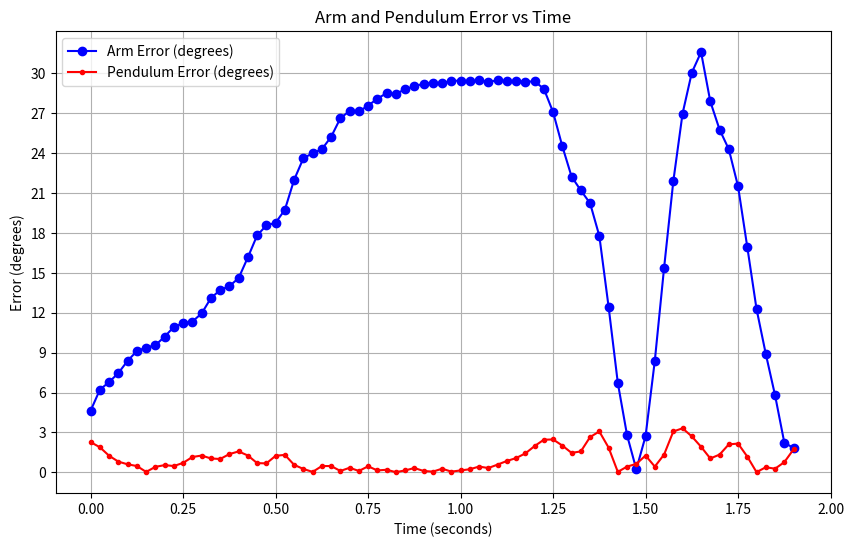

The matplotlib source for this figure:
import numpy as np
import matplotlib.pyplot as plt

# Data points
arm_error = [4.64, 6.22, 6.79, 7.47, 8.39, 9.12, 9.38, 9.56, 10.20, 10.94, 11.21, 11.34, 
              11.95, 13.10, 13.71, 14.00, 14.61, 16.17, 17.82, 18.57, 18.77, 19.75, 22.00, 23.62, 
              24.00, 24.30, 25.23, 26.63, 27.18, 27.14, 27.58, 28.10, 28.52, 28.46, 28.81, 29.03, 
              29.23, 29.29, 29.25, 29.45, 29.45, 29.40, 29.47, 29.38, 29.47, 29.42, 29.40, 29.38, 
              29.40, 28.85, 27.09, 24.52, 22.24, 21.20, 20.24, 17.78, 12.46, 6.72, 2.79, 0.22, 
              2.72, 8.39, 15.36, 21.89, 26.98, 30.06, 31.60, 27.89, 25.78, 24.30, 21.51, 
              16.94, 12.28, 8.90, 5.80, 2.24, 1.82]

pendulum_error = [2.27, 1.88, 1.24, 0.80, 0.60, 0.47, 0.03, 0.41, 0.54, 0.47, 0.71, 1.15, 
                   1.26, 1.04, 1.00, 1.37, 1.57, 1.26, 0.69, 0.67, 1.24, 1.31, 0.56, 
                   0.25, 0.03, 0.47, 0.47, 0.10, 0.34, 0.10, 0.45, 0.14, 0.19, 0.01, 0.14, 
                   0.32, 0.10, 0.05, 0.27, 0.05, 0.14, 0.23, 0.43, 0.32, 0.58, 0.85, 1.07, 
                   1.42, 1.97, 2.45, 2.47, 2.01, 1.46, 1.57, 2.65, 3.07, 1.86, 0.03, 0.43, 0.63, 
                   1.26, 0.43, 1.33, 3.07, 3.31, 2.7, 1.92, 1.04, 1.33, 2.10, 2.16, 1.18, 0.01, 0.38, 0.27, 0.76, 1.72]

# Time array (separated by 25 ms)
time = np.arange(0, len(arm_error)) * 0.025  # in seconds

# Plotting the data
plt.figure(figsize=(10, 6))
plt.plot(time, arm_error, label="Arm Error (degrees)", color='b', linestyle='-', marker = 'o')
plt.plot(time, pendulum_error, label="Pendulum Error (degrees)", color='r', linestyle='-', marker = '.')

# plt.xlim(0, 5)
plt.xticks(np.arange(0, 2.25, 0.25))
plt.yticks(np.arange(0, 33, 3))

plt.title("Arm and Pendulum Error vs Time")
plt.xlabel("Time (seconds)")
plt.ylabel("Error (degrees)")
plt.legend()
plt.grid(True)
plt.show()
